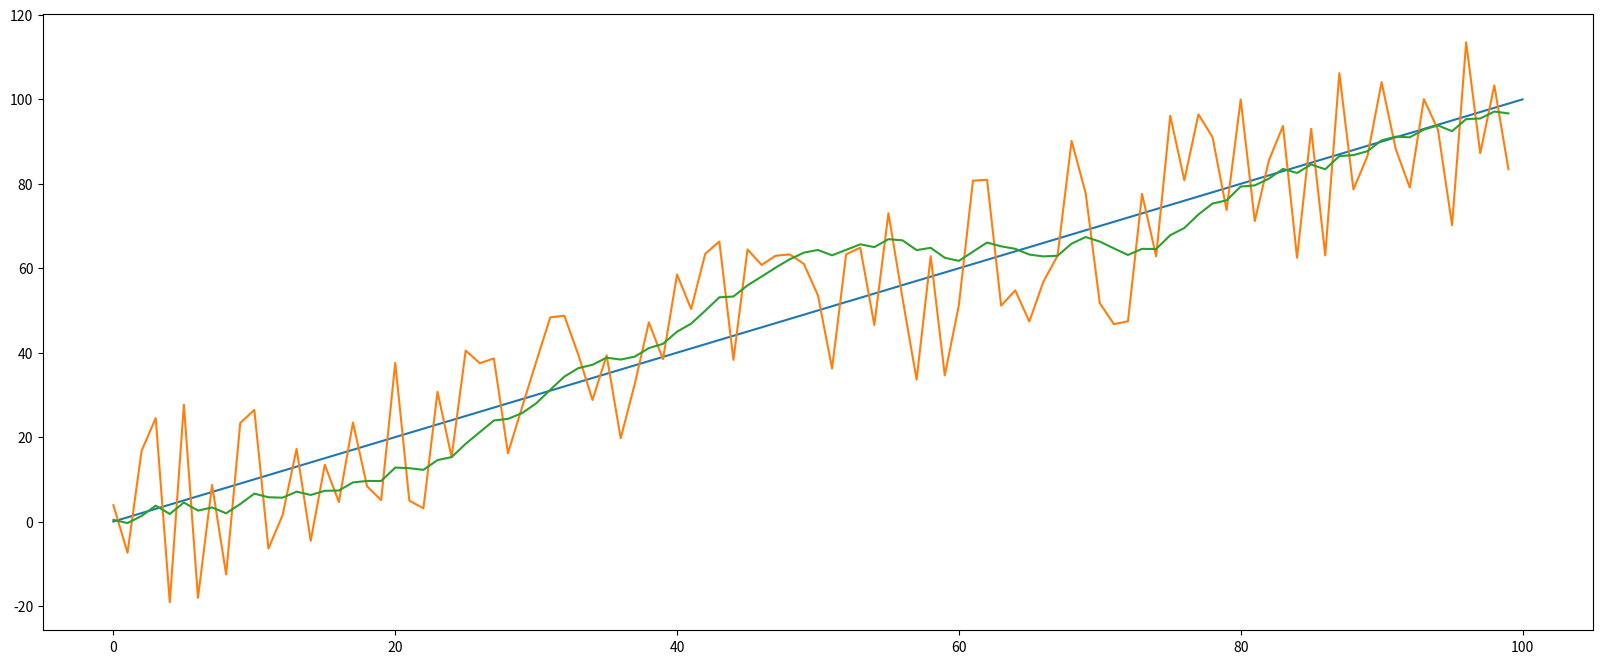

This figure's Python source:
import matplotlib.pyplot as plt
import numpy as np

#gh滤波算法实现
def g_h_filter (data, x, dx, g, h, dt=1.):
    results = []
    for z in data:
        x_est = x + (dx*dt)
        residual = z - x_est

        dx = dx    + h * (residual / float(dt))
        x  = x_est + g * residual
        #print('gx',dx,)

        results.append(x)


    return results

'''
gh滤波不依赖模型
是一个一阶量x
与一个二阶量dx,dx是x的微分量，代表变化率
例如x是位置，那么dx就是x的变化量为速度
residual为残差
z为测量值
x_est为估计值，是我们需要的
'''


##### 调整图片大小尺寸到合适
plt.figure(figsize=(20, 8))

data_len = 100

data_index = range(0, data_len)
random_data = np.random.rand(data_len) - 0.5
random_data = random_data * 50
measure_data = list(np.add(data_index, random_data))


#g越大越相信测量
g = 0.1
#h越大越相信预测
h = 0.01
#使用gh滤波
fliter_data = g_h_filter(measure_data, 0, 0, g, h, dt=1.)

#画出实际数据
plt.plot([0,data_len], [0,data_len])
#测量数据，测量必然会带有误差
plt.plot(data_index, measure_data)
#gh滤波之后的数据
plt.plot(data_index, fliter_data)

#为了使不出现[<matplotlib.lines.Line2D at 0x294a6536748>]
plt.show()     